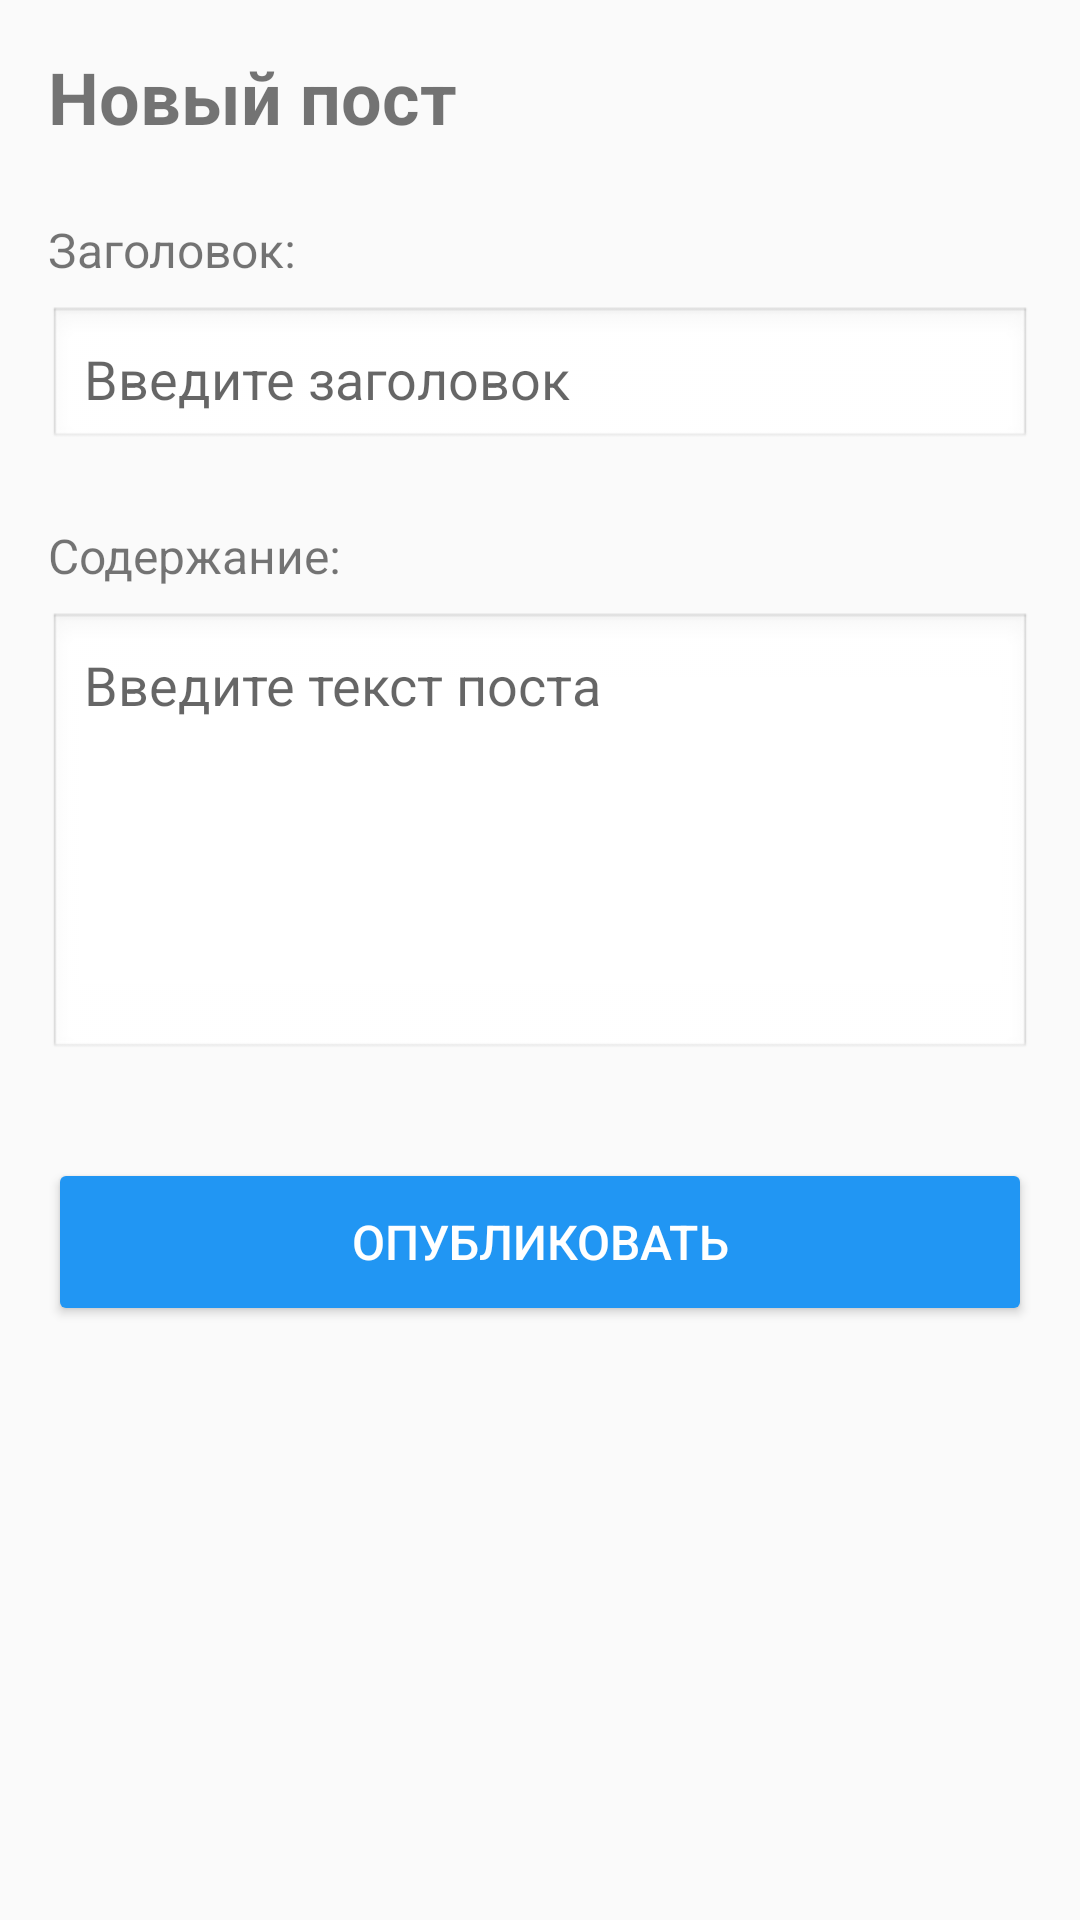

Layout XML and referenced resources for this Android screen:
<!-- AndroidManifest.xml: activity theme Theme.InterestCommunity -->
<!-- res/layout/activity_create_post.xml -->
<?xml version="1.0" encoding="utf-8"?>
<LinearLayout xmlns:android="http://schemas.android.com/apk/res/android"
    android:layout_width="match_parent"
    android:layout_height="match_parent"
    android:orientation="vertical"
    android:padding="16dp"
    android:background="#FAFAFA">

    
    <TextView
        android:layout_width="wrap_content"
        android:layout_height="wrap_content"
        android:text="Новый пост"
        android:textSize="24sp"
        android:textStyle="bold"
        android:layout_marginBottom="24dp"/>

    
    <TextView
        android:layout_width="wrap_content"
        android:layout_height="wrap_content"
        android:text="Заголовок:"
        android:textSize="16sp"
        android:layout_marginBottom="8dp"/>

    <EditText
        android:id="@+id/title"
        android:layout_width="match_parent"
        android:layout_height="wrap_content"
        android:hint="Введите заголовок"
        android:inputType="textCapSentences"
        android:maxLines="2"
        android:background="@android:drawable/edit_text"
        android:padding="12dp"
        android:layout_marginBottom="24dp"/>

    
    <TextView
        android:layout_width="wrap_content"
        android:layout_height="wrap_content"
        android:text="Содержание:"
        android:textSize="16sp"
        android:layout_marginBottom="8dp"/>

    <EditText
        android:id="@+id/content"
        android:layout_width="match_parent"
        android:layout_height="150dp"
        android:hint="Введите текст поста"
        android:inputType="textMultiLine"
        android:gravity="top"
        android:background="@android:drawable/edit_text"
        android:padding="12dp"
        android:layout_marginBottom="32dp"/>

    
    <Button
        android:id="@+id/postButton"
        android:layout_width="match_parent"
        android:layout_height="56dp"
        android:text="ОПУБЛИКОВАТЬ"
        android:textSize="16sp"
        android:backgroundTint="#2196F3"
        android:textColor="#FFFFFF"/>

</LinearLayout>
<!-- resources referenced by this layout -->
<resources>
  <style name="Theme.InterestCommunity" parent="Theme.MaterialComponents.Light.DarkActionBar">
          
          <item name="colorPrimary">#2196F3</item>
          <item name="colorPrimaryDark">#1976D2</item>
          <item name="colorAccent">#03A9F4</item>
  
          
      </style>
</resources>
